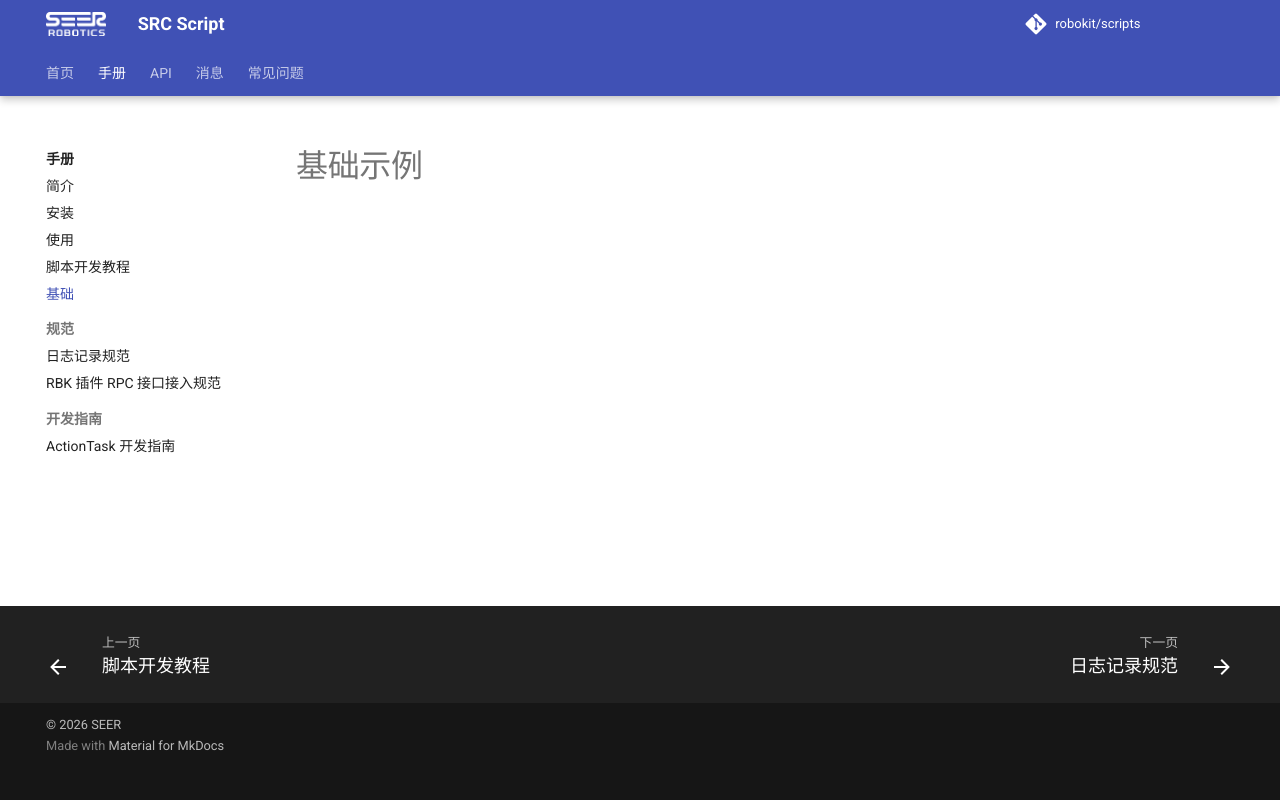

repository: chl1123/chl1123.github.io · page: guide/basic.html · generator: mkdocs

# 基础示例
